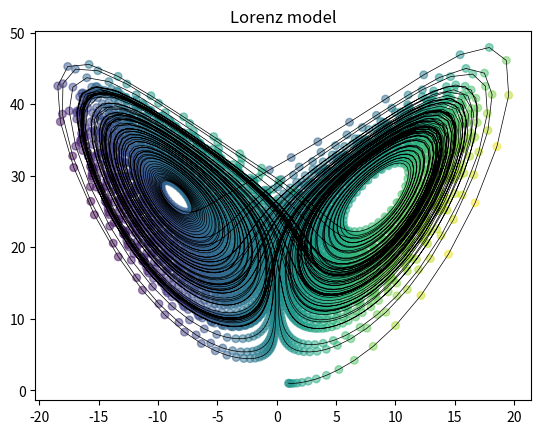
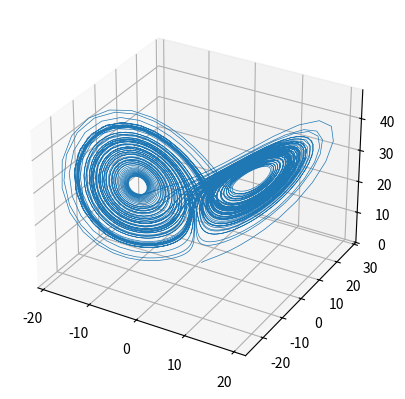

Source code (Python) for these figures, in order:
import numpy as np
import matplotlib.pyplot as plt

plt.close('all')

import scipy.integrate as intg

#define the lorenz system
def lorenz(t, xyz, sigma, rho, beta):
    x, y, z = xyz
    dxdt = sigma*(y - x)
    dydt = x*(rho - z) - y
    dzdt = x*y - beta*z
    return np.array([dxdt, dydt, dzdt])

#solve the equation 
#you can specify time points where you want to know the solution using
#t_eval keyword argument
sol_lorenz = intg.solve_ivp(lorenz, (0, 100), y0=[1,1,1], args=(10, 28, 8./3),
                            t_eval=np.linspace(0, 100, 5000))

fig, ax = plt.subplots(1, 1)
def normalize(x):
    xmin = np.min(x)
    xmax = np.max(x)
    return (x - xmin)/(xmax - xmin)
ax.set_title('Lorenz model')
cmap = plt.get_cmap('viridis')
#scatter plot can color every point differently
ax.scatter(sol_lorenz.y[0], sol_lorenz.y[2], color=cmap(normalize(sol_lorenz.y[1])), alpha=0.5, s=30)
ax.plot(sol_lorenz.y[0], sol_lorenz.y[2], '-', color='k', lw=0.5)

# 3D plot
fig3d = plt.figure()
ax3d = fig3d.add_subplot(projection='3d')
ax3d.plot(sol_lorenz.y[0], sol_lorenz.y[1], sol_lorenz.y[2], lw=0.5)